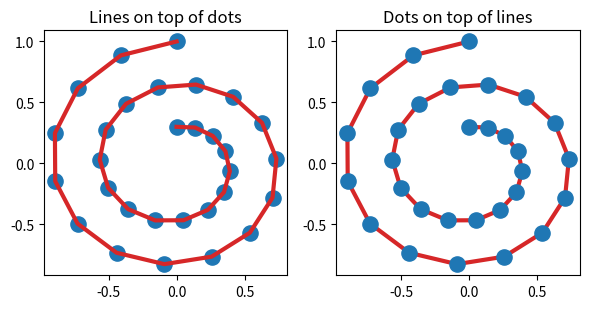
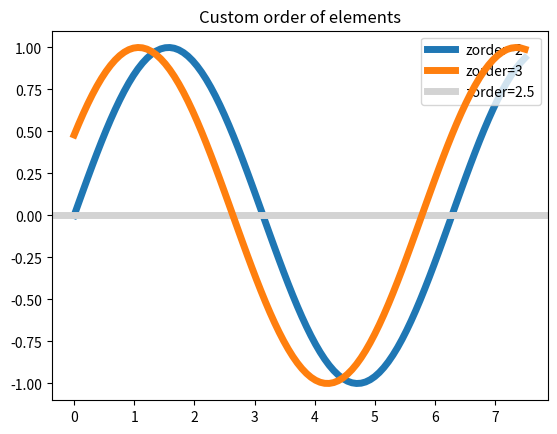

These figures' Python source, in order:
"""
===========
Zorder Demo
===========

The drawing order of artists is determined by their ``zorder`` attribute, which
is a floating point number. Artists with higher ``zorder`` are drawn on top.
You can change the order for individual artists by setting their ``zorder``.
The default value depends on the type of the Artist:

================================================================    =======
Artist                                                              Z-order
================================================================    =======
Images (`.AxesImage`, `.FigureImage`, `.BboxImage`)                 0
`.Patch`, `.PatchCollection`                                        1
`.Line2D`, `.LineCollection` (including minor ticks, grid lines)    2
Major ticks                                                         2.01
`.Text` (including axes labels and titles)                          3
`.Legend`                                                           5
================================================================    =======

Any call to a plotting method can set a value for the zorder of that particular
item explicitly.

.. note::

   `~.axes.Axes.set_axisbelow` and :rc:`axes.axisbelow` can further modify the
   zorder of ticks and grid lines.
"""

import matplotlib.pyplot as plt
import numpy as np

r = np.linspace(0.3, 1, 30)
theta = np.linspace(0, 4 * np.pi, 30)
x = r * np.sin(theta)
y = r * np.cos(theta)

###############################################################################
# The following example contains a `.Line2D` created by `~.axes.Axes.plot()`
# and the dots (a `.PatchCollection`) created by `~.axes.Axes.scatter()`.
# Hence, by default the dots are below the line (first subplot).
# In the second subplot, the ``zorder`` is set explicitly to move the dots
# on top of the line.

fig, (ax1, ax2) = plt.subplots(1, 2, figsize=(6, 3.2))

ax1.plot(x, y, "C3", lw=3)
ax1.scatter(x, y, s=120)
ax1.set_title("Lines on top of dots")

ax2.plot(x, y, "C3", lw=3)
ax2.scatter(x, y, s=120, zorder=2.5)  # move dots on top of line
ax2.set_title("Dots on top of lines")

plt.tight_layout()

###############################################################################
# Many functions that create a visible object accepts a ``zorder`` parameter.
# Alternatively, you can call ``set_order()`` on the created object later.

x = np.linspace(0, 7.5, 100)
plt.rcParams["lines.linewidth"] = 5
plt.figure()
plt.plot(x, np.sin(x), label="zorder=2", zorder=2)  # bottom
plt.plot(x, np.sin(x + 0.5), label="zorder=3", zorder=3)
plt.axhline(0, label="zorder=2.5", color="lightgrey", zorder=2.5)
plt.title("Custom order of elements")
l = plt.legend(loc="upper right")
l.set_zorder(2.5)  # legend between blue and orange line
plt.show()
